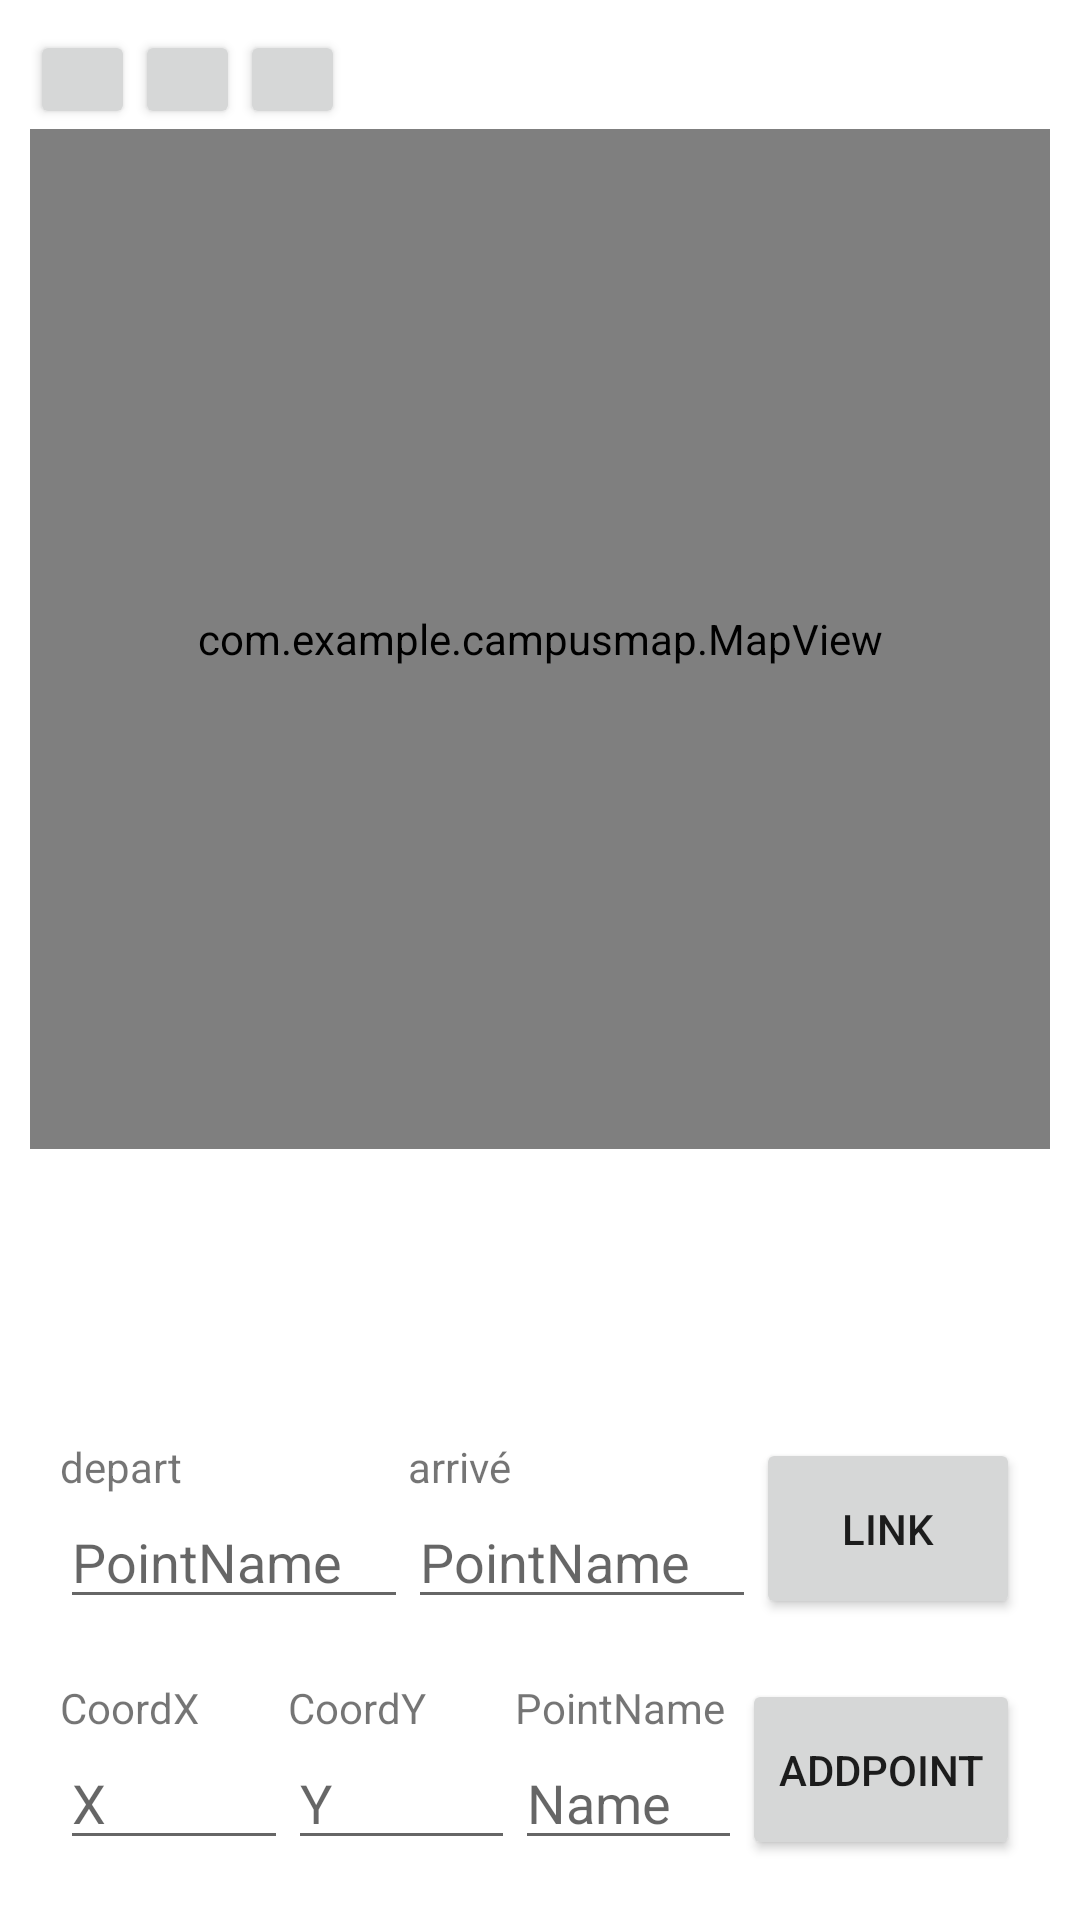

Reconstruct the res/layout file that produces this screen, plus the resources it refers to.
<!-- AndroidManifest.xml: application theme Theme.CampusMap -->
<!-- res/layout/activity_admin.xml -->
<?xml version="1.0" encoding="utf-8"?>
<RelativeLayout xmlns:android="http://schemas.android.com/apk/res/android"
    xmlns:app="http://schemas.android.com/apk/res-auto"
    xmlns:tools="http://schemas.android.com/tools"
    android:layout_width="match_parent"
    android:layout_height="match_parent"
    android:padding="10dp"
    tools:context=".AdminActivity">


    <LinearLayout
        android:id="@+id/top"
        android:layout_width="match_parent"
        android:layout_height="wrap_content"
        android:orientation="horizontal"
        android:visibility="visible">

        <Button
            android:id="@+id/rdc"
            android:layout_width="35dp"
            android:layout_height="33dp"
            android:visibility="visible" />

        <Button
            android:id="@+id/etage1"
            android:layout_width="35dp"
            android:layout_height="33dp"
            android:visibility="visible" />

        <Button
            android:id="@+id/etage2"
            android:layout_width="35dp"
            android:layout_height="33dp"
            android:visibility="visible" />

        <TextView
            android:id="@+id/resultat"
            android:layout_width="match_parent"
            android:layout_height="wrap_content"
            android:backgroundTint="#d7f9eb" />

    </LinearLayout>

    <androidx.constraintlayout.widget.ConstraintLayout
        android:id="@+id/constraintMap"
        android:layout_width="match_parent"
        android:layout_height="wrap_content"
        android:layout_below="@id/top">

        <com.example.campusmap.MapView

            android:id="@+id/map"
            android:layout_width="0dp"
            android:layout_height="0dp"
            android:background="@drawable/etage1cadri"
            app:layout_constraintDimensionRatio="H,1:1"
            app:layout_constraintEnd_toEndOf="parent"
            app:layout_constraintStart_toStartOf="parent"
            app:layout_constraintTop_toTopOf="parent" />
    </androidx.constraintlayout.widget.ConstraintLayout>

    <LinearLayout
        android:layout_width="wrap_content"
        android:layout_height="wrap_content"
        android:layout_alignParentBottom="true"
        android:orientation="vertical">

        <LinearLayout
            android:layout_width="match_parent"
            android:layout_height="wrap_content"
            android:orientation="horizontal"
            android:padding="10dp">

            <LinearLayout
                android:layout_width="wrap_content"
                android:layout_height="wrap_content"
                android:layout_weight="1"
                android:orientation="vertical">

                <TextView
                    android:id="@+id/textView4"
                    android:layout_width="match_parent"
                    android:layout_height="wrap_content"
                    android:text="depart" />

                <EditText
                    android:id="@+id/editTextTextPointName1"
                    android:layout_width="match_parent"
                    android:layout_height="wrap_content"
                    android:ems="10"
                    android:inputType="textPersonName"
                    android:hint="PointName"
                    />
            </LinearLayout>

            <LinearLayout
                android:layout_width="wrap_content"
                android:layout_height="wrap_content"
                android:layout_weight="1"
                android:orientation="vertical">

                <TextView
                    android:id="@+id/textView5"
                    android:layout_width="match_parent"
                    android:layout_height="wrap_content"
                    android:text="arrivé" />

                <EditText
                    android:id="@+id/editTextTextPointName2"
                    android:layout_width="match_parent"
                    android:layout_height="wrap_content"
                    android:ems="10"
                    android:inputType="textPersonName"
                    android:hint="PointName"
                    />
            </LinearLayout>

            <Button
                android:id="@+id/buttonLink"
                android:layout_width="wrap_content"
                android:layout_height="match_parent"
                android:text="link" />
        </LinearLayout>

        <LinearLayout
            android:layout_width="match_parent"
            android:layout_height="wrap_content"
            android:orientation="horizontal"
            android:padding="10dp">

            <LinearLayout
                android:layout_width="wrap_content"
                android:layout_height="wrap_content"
                android:layout_weight="1"
                android:orientation="vertical">

                <TextView
                    android:id="@+id/textView"
                    android:layout_width="match_parent"
                    android:layout_height="wrap_content"
                    android:layout_weight="1"
                    android:text="CoordX" />

                <EditText
                    android:id="@+id/editTextTextCoordX"
                    android:layout_width="wrap_content"
                    android:layout_height="wrap_content"
                    android:layout_weight="1"
                    android:ems="10"
                    android:hint="X"
                    android:inputType="numberPassword" />
            </LinearLayout>

            <LinearLayout
                android:layout_width="wrap_content"
                android:layout_height="wrap_content"
                android:layout_weight="1"
                android:orientation="vertical">

                <TextView
                    android:id="@+id/textView2"
                    android:layout_width="match_parent"
                    android:layout_height="wrap_content"
                    android:text="CoordY" />

                <EditText
                    android:id="@+id/editTextTextCoordY"
                    android:layout_width="match_parent"
                    android:layout_height="wrap_content"
                    android:ems="10"
                    android:hint="Y"
                    android:inputType="numberPassword" />
            </LinearLayout>

            <LinearLayout
                android:layout_width="wrap_content"
                android:layout_height="wrap_content"
                android:layout_weight="1"
                android:orientation="vertical">

                <TextView
                    android:id="@+id/textView3"
                    android:layout_width="match_parent"
                    android:layout_height="wrap_content"
                    android:text="PointName" />

                <EditText
                    android:id="@+id/editTextTextPointName"
                    android:layout_width="match_parent"
                    android:layout_height="wrap_content"
                    android:ems="10"
                    android:inputType="textPersonName"
                    android:hint="Name"
                    />
            </LinearLayout>

            <Button
                android:id="@+id/buttonAddPoint"
                android:layout_width="wrap_content"
                android:layout_height="match_parent"
                android:text="AddPoint" />

        </LinearLayout>
    </LinearLayout>


</RelativeLayout>
<!-- resources referenced by this layout -->
<resources>
  <!-- drawable etage1cadri: png bitmap (drawable, 207725 bytes) -->
  <style name="Theme.CampusMap" parent="Theme.MaterialComponents.DayNight.DarkActionBar">
          
          <item name="colorPrimary">@color/green_500</item>
          <item name="colorPrimaryVariant">@color/green_700</item>
          <item name="colorOnPrimary">@color/white</item>
          
          <item name="colorSecondary">@color/teal_200</item>
          <item name="colorSecondaryVariant">@color/teal_700</item>
          <item name="colorOnSecondary">@color/black</item>
          
          <item name="android:statusBarColor" tools:targetApi="l">?attr/colorPrimaryVariant</item>
          
      </style>
  <color name="green_500">#00CD07</color>
  <color name="green_700">#00B109</color>
  <color name="white">#FFFFFFFF</color>
  <color name="teal_200">#FF03DAC5</color>
  <color name="teal_700">#FF018786</color>
  <color name="black">#FF000000</color>
</resources>
